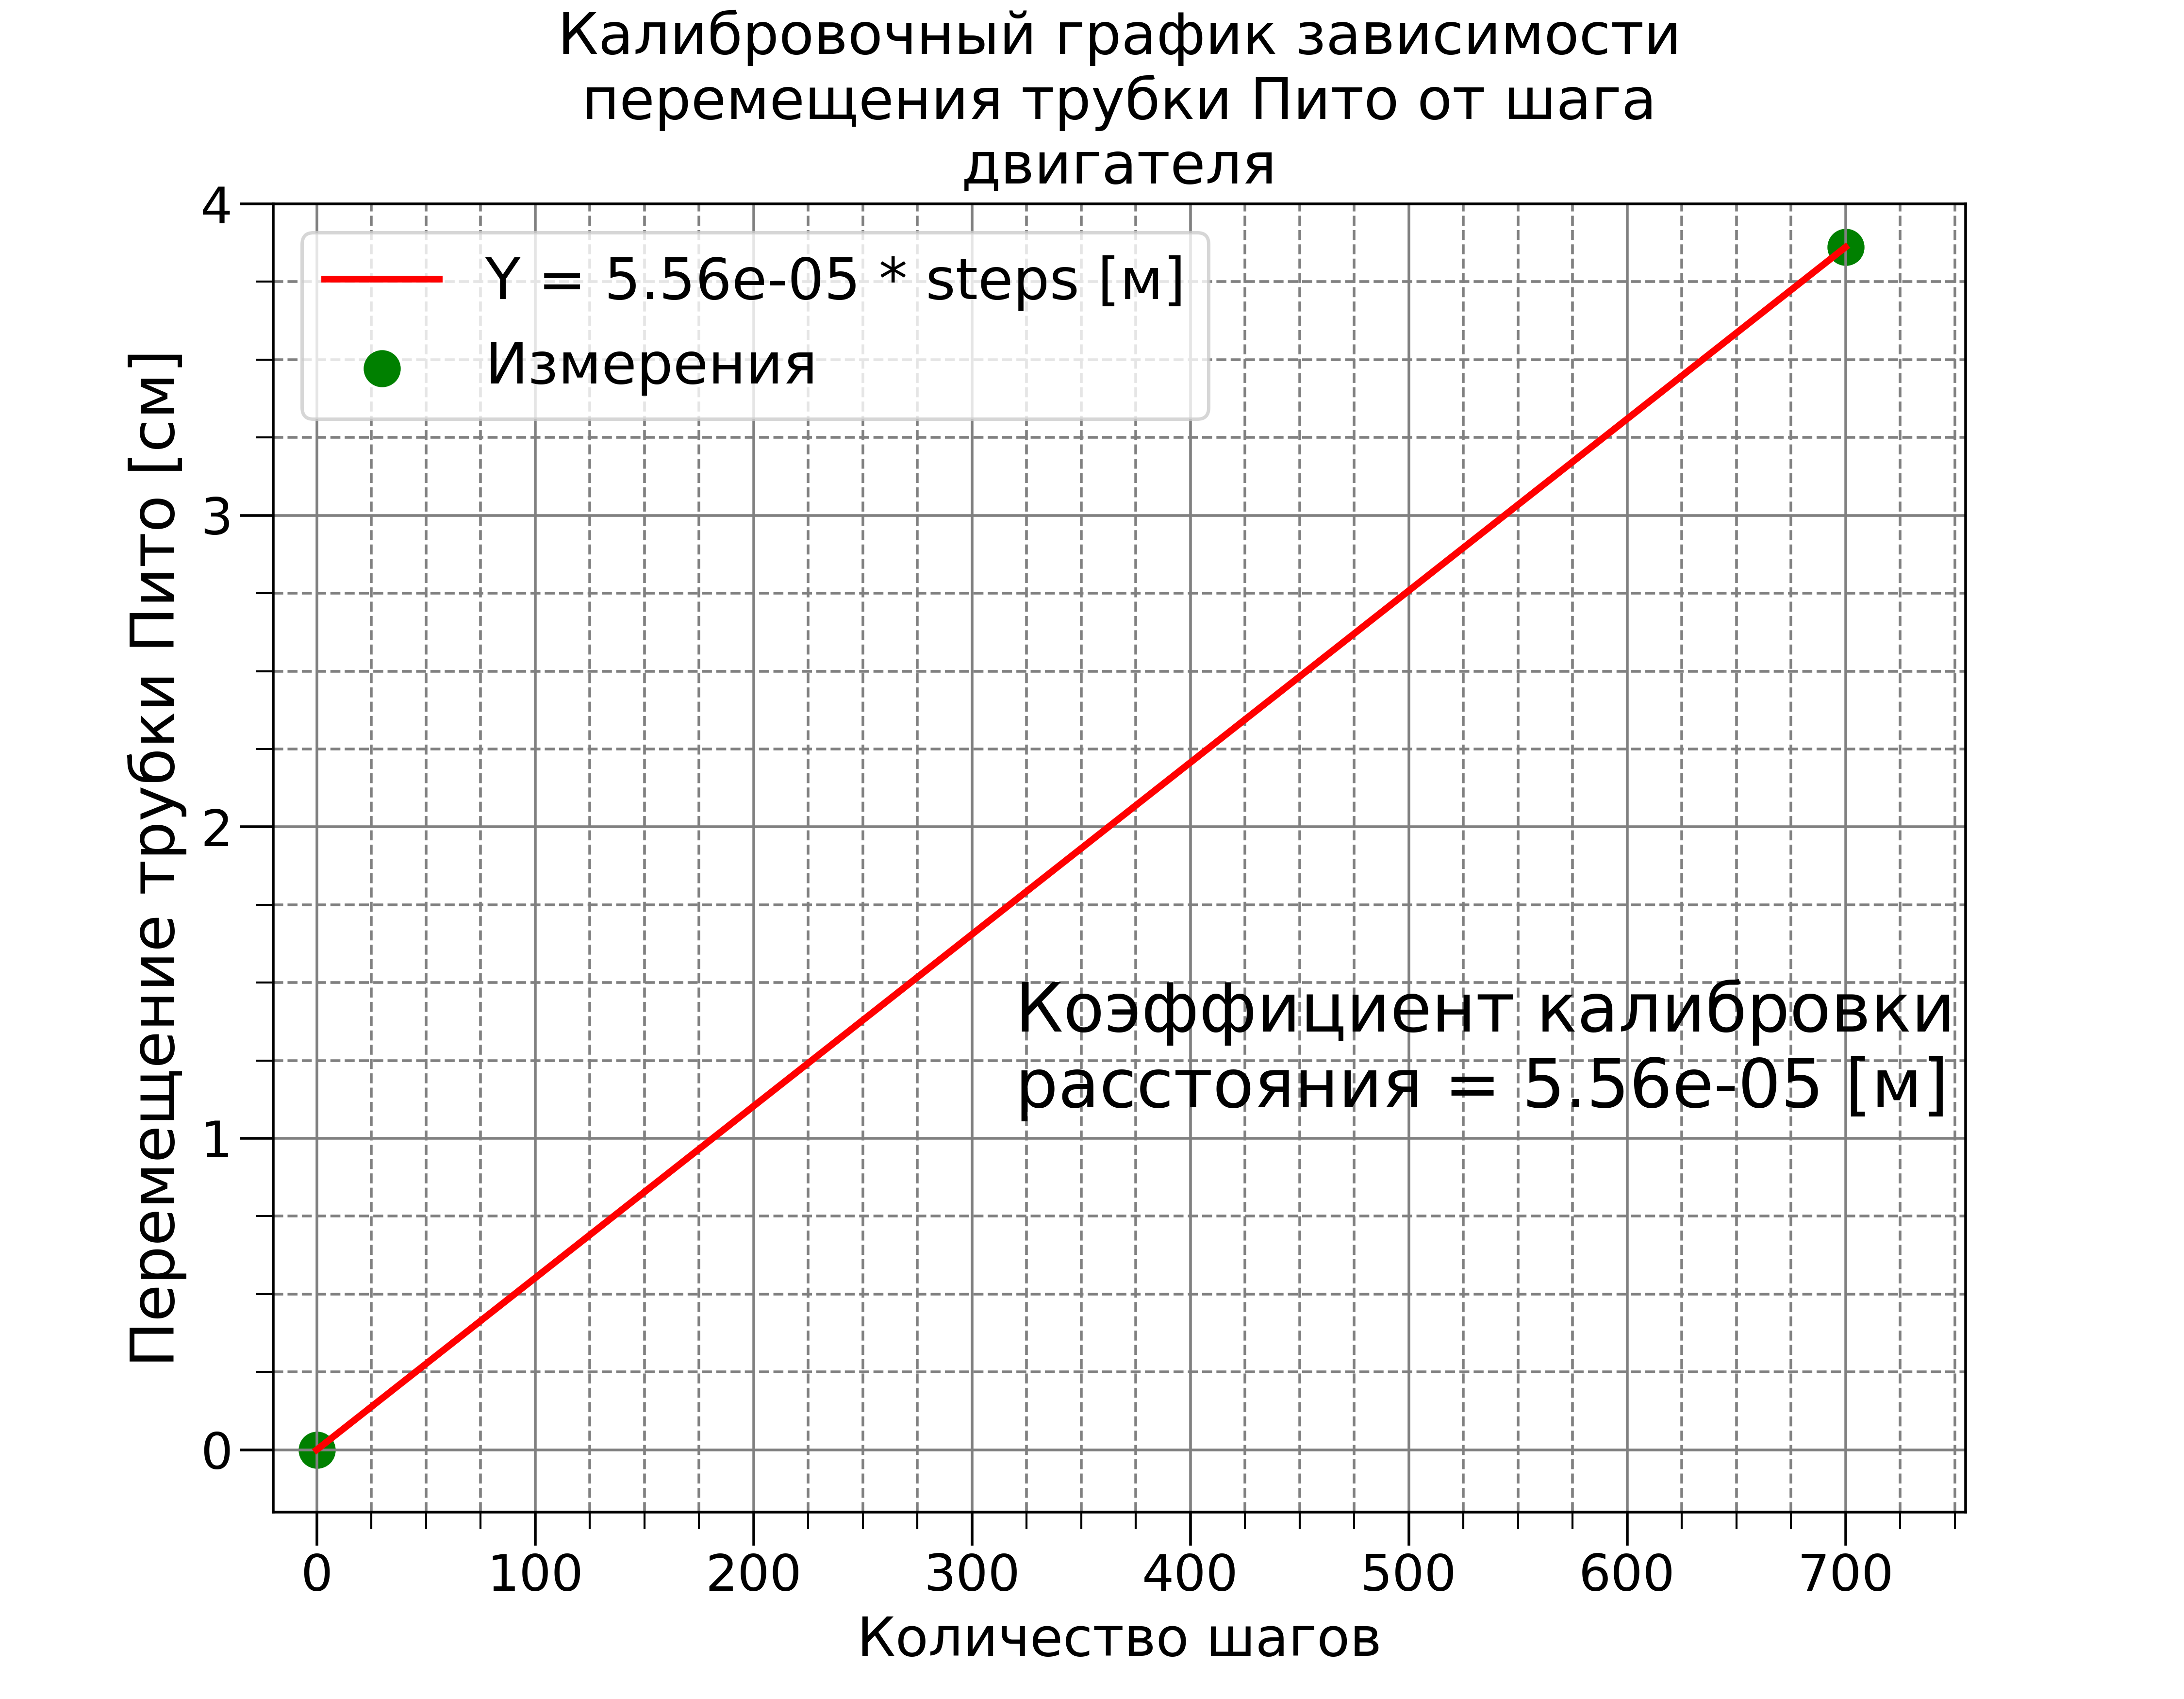

This chart was generated by the following Python code:
from matplotlib import pyplot
import numpy
from textwrap import wrap
import matplotlib.ticker as ticker
#https://pyprog.pro/mpl/mpl_main_components.html

#считываем показания 2-ух измерений расстояния (начального и конечного)
data = numpy.array([0, 3.861])
#считываем показания 2-ух измерений шагов (начального и конечного)
data_steps = numpy.array([0, 700])
#параметры фигуры
fig, ax = pyplot.subplots(figsize=(9, 7), dpi=500)

#минимальные и максимальные значения для осей
ax.axis([-20, data_steps.max() + 55, -0.2, 4])

#Включаем видимость сетки и делений (вводим их параметры ниже(сверху нельзя))
ax.minorticks_on()

#  Устанавливаем интервал основных делений:
ax.xaxis.set_major_locator(ticker.MultipleLocator(100))
#  Устанавливаем интервал вспомогательных делений:
ax.xaxis.set_minor_locator(ticker.MultipleLocator(25))

#  Тоже самое проделываем с делениями на оси "y":
ax.yaxis.set_major_locator(ticker.MultipleLocator(1))
ax.yaxis.set_minor_locator(ticker.MultipleLocator(0.25))

#Устанавливаем параметры подписей делений: https://pyprog.pro/mpl/mpl_axis_ticks.html
ax.tick_params(axis = 'both', which = 'major', labelsize = 15, pad = 2, length = 10)
ax.tick_params(axis = 'both', which = 'minor', labelsize = 15, pad = 2, length = 5)

#название графика с условием для переноса строки и центрированием
ax.set_title("\n".join(wrap('Калибровочный график зависимости перемещения трубки Пито от шага двигателя', 40)), fontsize = 17, loc = 'center')

#сетка основная и второстепенная
ax.grid(which='major', color = 'gray')
ax.grid(which='minor', color = 'gray', linestyle = '--')

#подпись осей
ax.set_ylabel("Перемещение трубки Пито [см]", fontsize = 18)
ax.set_xlabel("Количество шагов", fontsize = 16)

#Добавление самого графика и (в конце присваивает наличие леге label =...)
ax.plot(data_steps, data, c='red', linewidth=2, label ='Y = 5.56e-05 * steps [м]')
#маркеры
ax.scatter(data_steps[0:data.size:1], data[0:data.size:1], marker ='.', c ='green', s=400, label='Измерения')
#Добавил маркеры в легенду с надписью измерения

#Добавление легенды: https://pyprog.pro/mpl/mpl_adding_a_legend.html
ax.legend(shadow = False, loc = 'upper left', fontsize = 17)

#Добавление текста  https://pyprog.pro/mpl/mpl_text.html
ax.text(320, 1.1, 'Коэффициент калибровки ' + '\n' + 'расстояния = 5.56e-05 [м]', rotation = 0, fontsize = 20)

#сохранение
fig.savefig('distance-calibration.png')